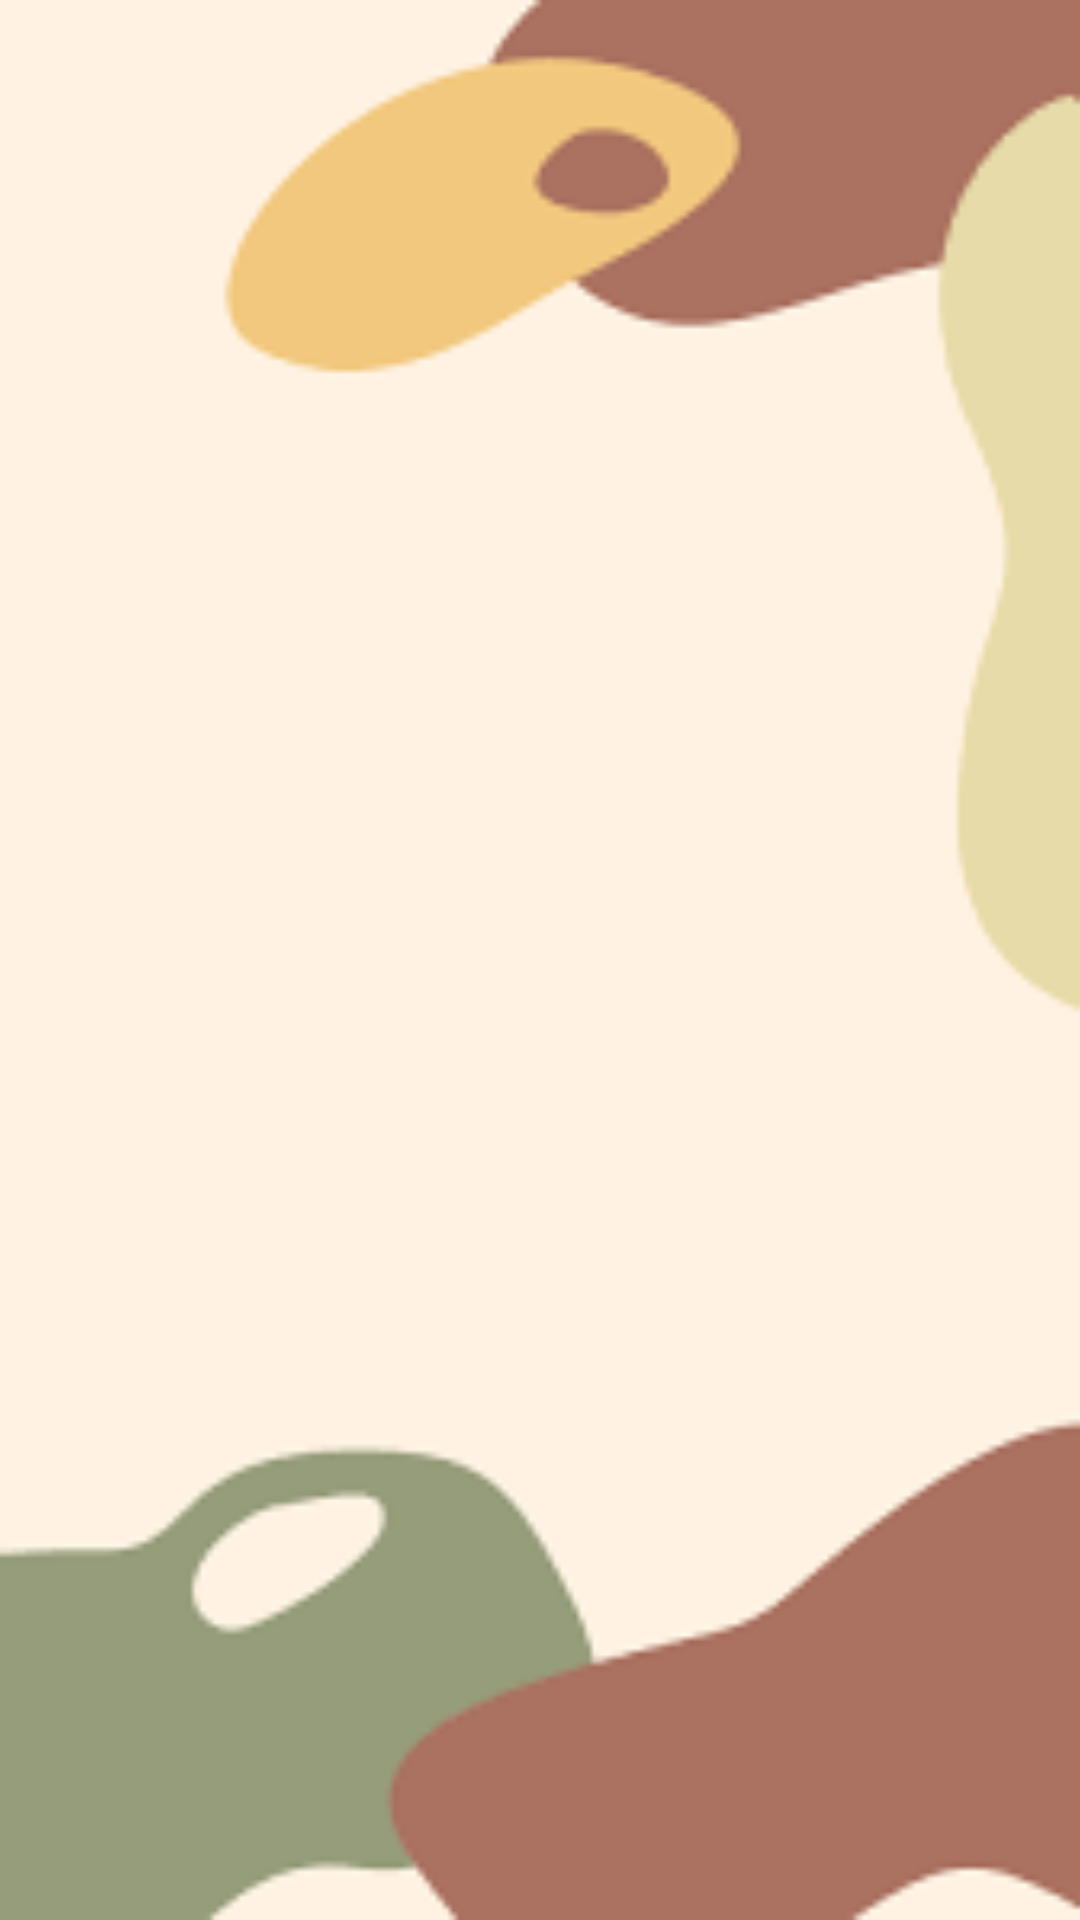

The Android layout XML behind this screen, and the referenced resources:
<!-- AndroidManifest.xml: application theme Theme.Lesson6_dz_zametki.MyTheme -->
<!-- res/layout/fragment_zametki.xml -->
<?xml version="1.0" encoding="utf-8"?>
<LinearLayout xmlns:android="http://schemas.android.com/apk/res/android"
    android:layout_width="match_parent"
    android:layout_height="match_parent"
    android:orientation="vertical"
    android:background="@drawable/fon">



</LinearLayout>
<!-- resources referenced by this layout -->
<resources>
  <!-- drawable fon: png bitmap (drawable, 2973 bytes) -->
  <style name="Theme.Lesson6_dz_zametki.MyTheme">
          <item name="windowActionBar">false</item>
          <item name="windowNoTitle">true</item>
      </style>
</resources>
